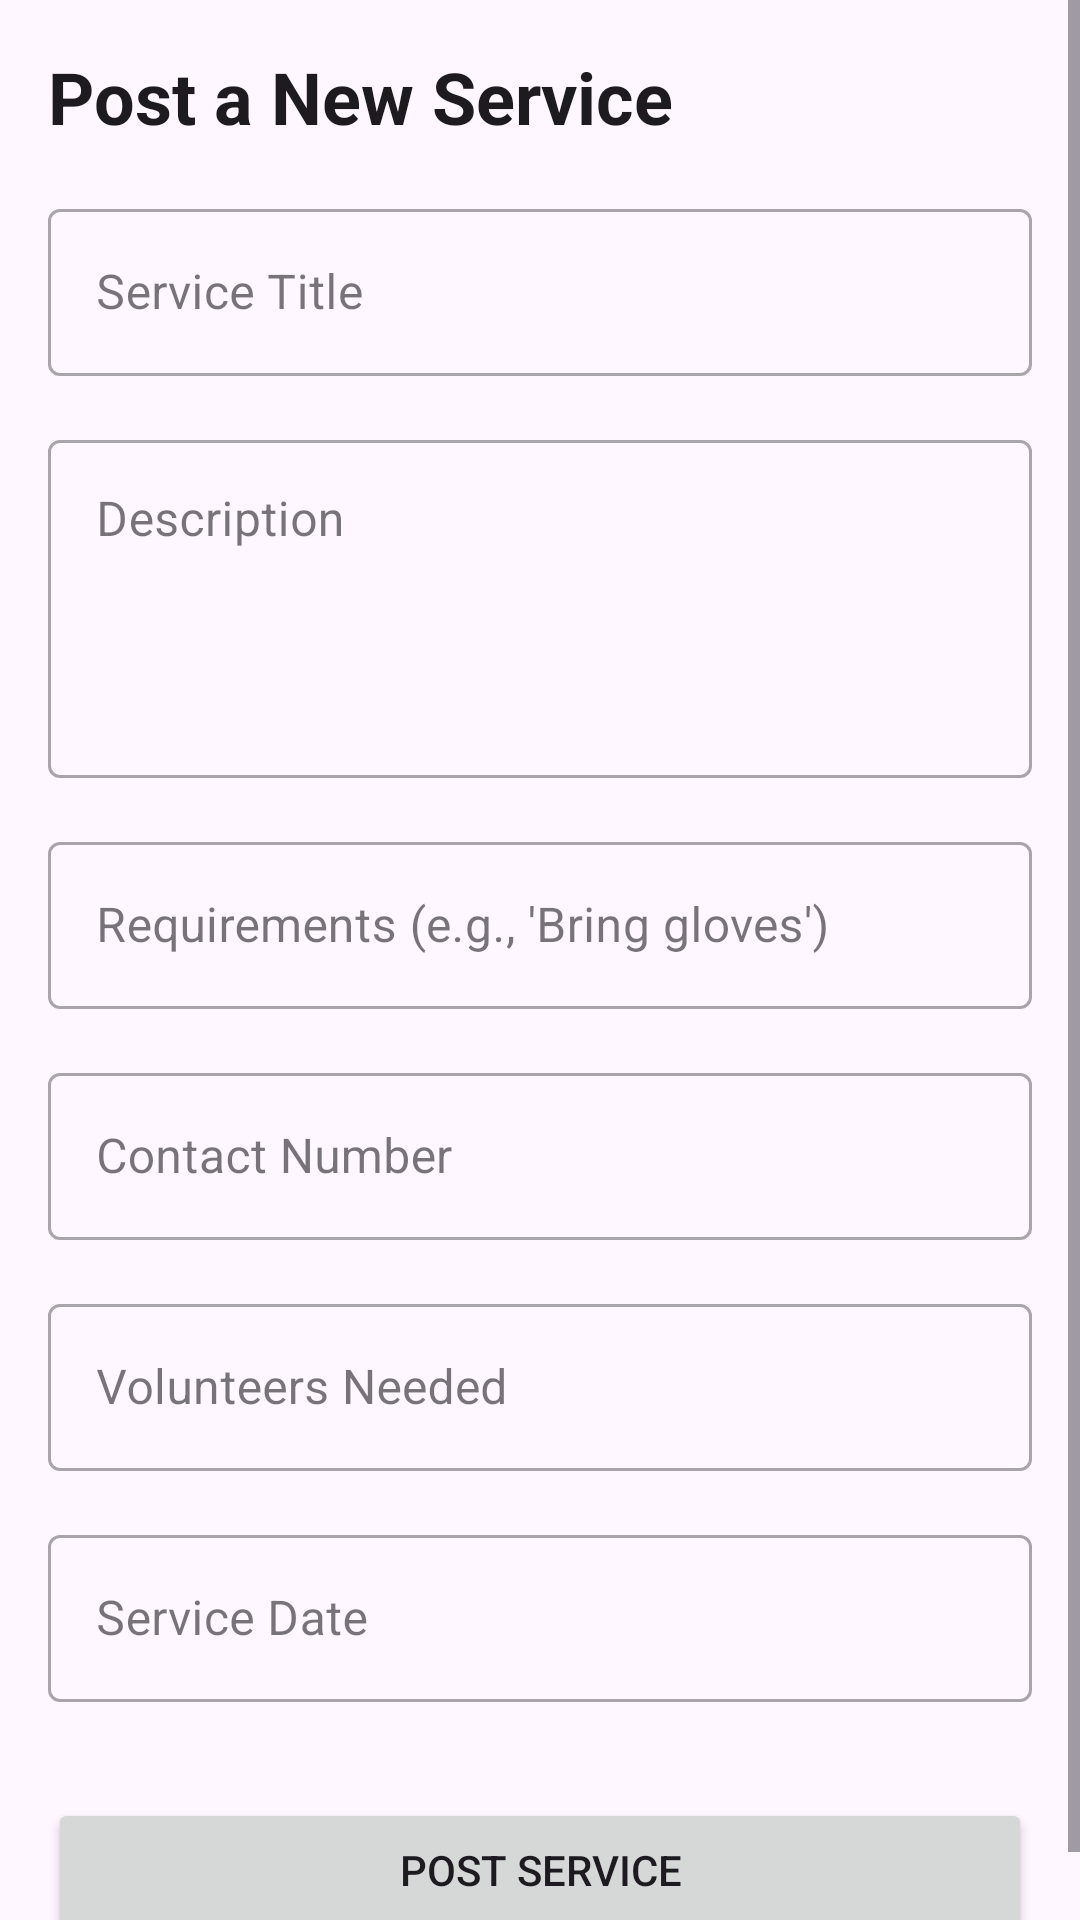

Reconstruct the res/layout file that produces this screen, plus the resources it refers to.
<!-- AndroidManifest.xml: application theme Theme.VolunHub -->
<!-- res/layout/fragment_org_post_service.xml -->
<?xml version="1.0" encoding="utf-8"?>
<ScrollView xmlns:android="http://schemas.android.com/apk/res/android"
    xmlns:app="http://schemas.android.com/apk/res-auto"
    xmlns:tools="http://schemas.android.com/tools"
    android:layout_width="match_parent"
    android:layout_height="match_parent"
    tools:context=".org.fragments.service.OrgPostServiceFragment">

    <androidx.constraintlayout.widget.ConstraintLayout
        android:layout_width="match_parent"
        android:layout_height="wrap_content"
        android:padding="16dp">

        <TextView
            android:id="@+id/text_post_service_header"
            android:layout_width="0dp"
            android:layout_height="wrap_content"
            android:text="@string/post_service_header"
            android:textAppearance="?attr/textAppearanceHeadlineSmall"
            android:textStyle="bold"
            android:layout_marginBottom="16dp"
            app:layout_constraintTop_toTopOf="parent"
            app:layout_constraintStart_toStartOf="parent"
            app:layout_constraintEnd_toEndOf="parent" />

        <com.google.android.material.textfield.TextInputLayout
            android:id="@+id/input_layout_title"
            style="@style/Widget.MaterialComponents.TextInputLayout.OutlinedBox"
            android:layout_width="0dp"
            android:layout_height="wrap_content"
            android:layout_marginTop="16dp"
            android:hint="@string/hint_service_title"
            app:layout_constraintTop_toBottomOf="@id/text_post_service_header"
            app:layout_constraintStart_toStartOf="parent"
            app:layout_constraintEnd_toEndOf="parent">

            <com.google.android.material.textfield.TextInputEditText
                android:id="@+id/edit_text_title"
                android:layout_width="match_parent"
                android:layout_height="wrap_content"
                android:inputType="textCapSentences"
                android:maxLines="1" />
        </com.google.android.material.textfield.TextInputLayout>

        <com.google.android.material.textfield.TextInputLayout
            android:id="@+id/input_layout_description"
            style="@style/Widget.MaterialComponents.TextInputLayout.OutlinedBox"
            android:layout_width="0dp"
            android:layout_height="wrap_content"
            android:layout_marginTop="16dp"
            android:hint="@string/hint_description"
            app:layout_constraintTop_toBottomOf="@id/input_layout_title"
            app:layout_constraintStart_toStartOf="parent"
            app:layout_constraintEnd_toEndOf="parent">

            <com.google.android.material.textfield.TextInputEditText
                android:id="@+id/edit_text_description"
                android:layout_width="match_parent"
                android:layout_height="wrap_content"
                android:inputType="textMultiLine"
                android:lines="4"
                android:gravity="top|start" />
        </com.google.android.material.textfield.TextInputLayout>

        <com.google.android.material.textfield.TextInputLayout
            android:id="@+id/input_layout_requirements"
            style="@style/Widget.MaterialComponents.TextInputLayout.OutlinedBox"
            android:layout_width="0dp"
            android:layout_height="wrap_content"
            android:layout_marginTop="16dp"
            android:hint="@string/hint_requirements"
            app:layout_constraintTop_toBottomOf="@id/input_layout_description"
            app:layout_constraintStart_toStartOf="parent"
            app:layout_constraintEnd_toEndOf="parent">

            <com.google.android.material.textfield.TextInputEditText
                android:id="@+id/edit_text_requirements"
                android:layout_width="match_parent"
                android:layout_height="wrap_content"
                android:inputType="textMultiLine" />
        </com.google.android.material.textfield.TextInputLayout>

        <com.google.android.material.textfield.TextInputLayout
            android:id="@+id/input_layout_volunteers_needed"
            style="@style/Widget.MaterialComponents.TextInputLayout.OutlinedBox"
            android:layout_width="0dp"
            android:layout_height="wrap_content"
            android:layout_marginTop="16dp"
            android:hint="@string/hint_volunteers_needed"
            app:layout_constraintTop_toBottomOf="@id/input_layout_contact_num"
            app:layout_constraintStart_toStartOf="parent"
            app:layout_constraintEnd_toEndOf="parent">

            <com.google.android.material.textfield.TextInputEditText
                android:id="@+id/edit_text_volunteers_needed"
                android:layout_width="match_parent"
                android:layout_height="wrap_content"
                android:inputType="number"
                android:maxLines="1" />
        </com.google.android.material.textfield.TextInputLayout>

        <com.google.android.material.textfield.TextInputLayout
            android:id="@+id/input_layout_service_date"
            style="@style/Widget.MaterialComponents.TextInputLayout.OutlinedBox"
            android:layout_width="0dp"
            android:layout_height="wrap_content"
            android:layout_marginTop="16dp"
            android:hint="@string/hint_service_date"
            app:layout_constraintTop_toBottomOf="@id/input_layout_volunteers_needed"
            app:layout_constraintStart_toStartOf="parent"
            app:layout_constraintEnd_toEndOf="parent"
            app:endIconDrawable="@drawable/ic_calendar"
            app:endIconMode="custom"
            android:focusable="false"
            android:clickable="true">

            <com.google.android.material.textfield.TextInputEditText
                android:id="@+id/edit_text_service_date"
                android:layout_width="match_parent"
                android:layout_height="wrap_content"
                android:inputType="none"
                android:focusable="false"
                android:clickable="true"/>
        </com.google.android.material.textfield.TextInputLayout>

        <com.google.android.material.textfield.TextInputLayout
            android:id="@+id/input_layout_contact_num"
            style="@style/Widget.MaterialComponents.TextInputLayout.OutlinedBox"
            android:layout_width="0dp"
            android:layout_height="wrap_content"
            android:layout_marginTop="16dp"
            android:hint="Contact Number"
            app:layout_constraintTop_toBottomOf="@id/input_layout_requirements"
            app:layout_constraintStart_toStartOf="parent"
            app:layout_constraintEnd_toEndOf="parent">

            <com.google.android.material.textfield.TextInputEditText
                android:id="@+id/edit_text_contact_num"
                android:layout_width="match_parent"
                android:layout_height="wrap_content"
                android:inputType="phone"
                android:maxLines="1" />
        </com.google.android.material.textfield.TextInputLayout>

        <Button
            android:id="@+id/button_post_service"
            android:layout_width="0dp"
            android:layout_height="wrap_content"
            android:layout_marginTop="32dp"
            android:text="@string/btn_post_service"
            app:layout_constraintTop_toBottomOf="@id/input_layout_service_date"
            app:layout_constraintStart_toStartOf="parent"
            app:layout_constraintEnd_toEndOf="parent" />

    </androidx.constraintlayout.widget.ConstraintLayout>
</ScrollView>
<!-- resources referenced by this layout -->
<resources>
  <string name="btn_post_service">Post Service</string>
  <string name="hint_description">Description</string>
  <string name="hint_requirements">Requirements (e.g., \'Bring gloves\')</string>
  <string name="hint_service_date">Service Date</string>
  <string name="hint_service_title">Service Title</string>
  <string name="hint_volunteers_needed">Volunteers Needed</string>
  <string name="post_service_header">Post a New Service</string>
  <style name="Theme.VolunHub" parent="Base.Theme.VolunHub" />
  <style name="Base.Theme.VolunHub" parent="Theme.Material3.DayNight.NoActionBar">
          
          
      </style>
</resources>
